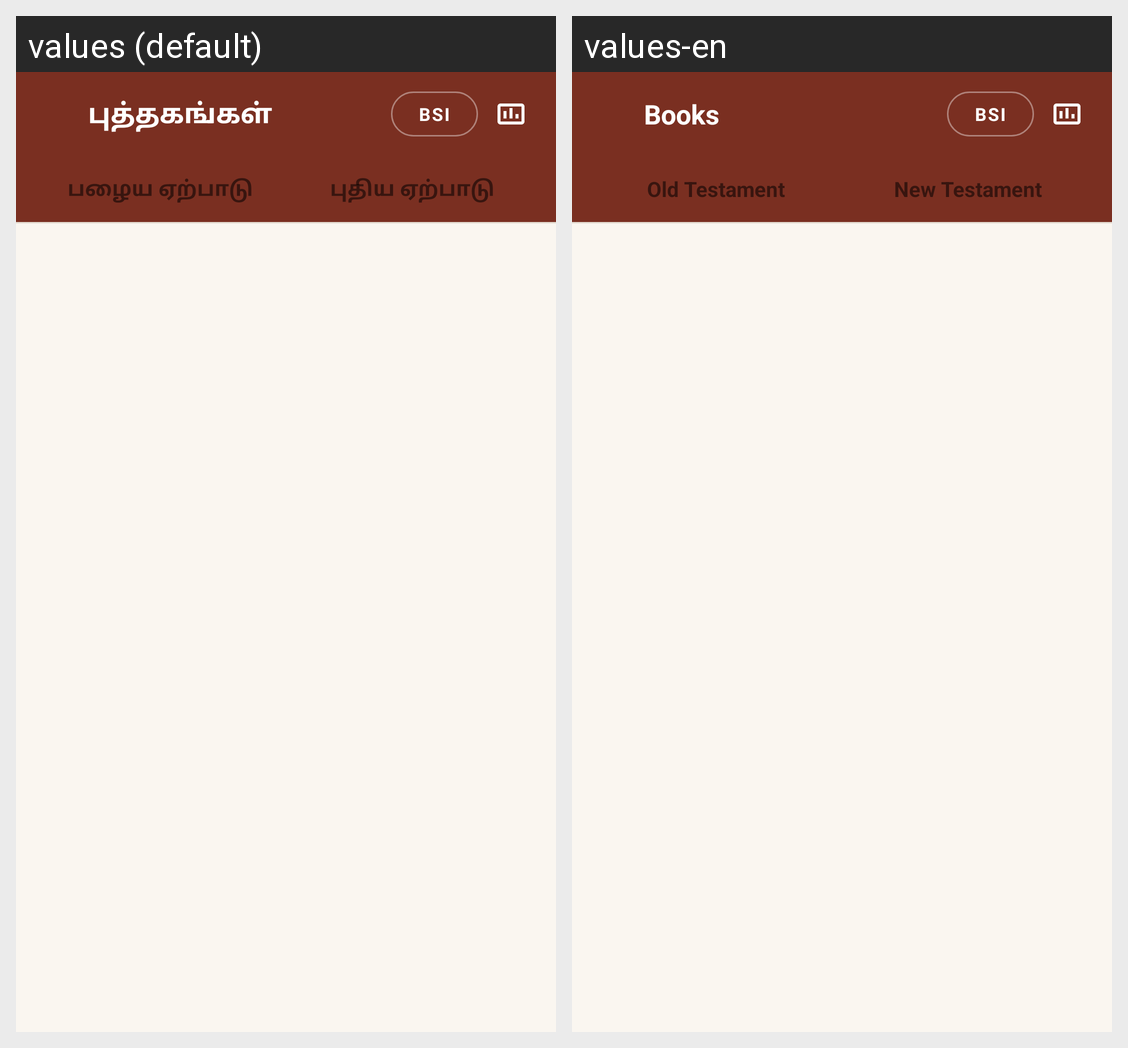

Locale-by-locale string values for the Android screen shown in this grid:
Android screen res/layout/activity_book_picker.xml rendered under 2 locales, left to right: values (default), values-en. Device: Nexus 5 (rendered at 1080×1920; each locale shown at half size, 540×960, under a caption strip naming it); theme AppTheme.
Strings drawn on this screen, with the default value and each locale's value (text and hints the layout hard-codes, and strings that could not be matched under every locale, appear in the picture but are not listed):

books
  values: புத்தகங்கள்
  values-en: Books

old_testament
  values: பழைய ஏற்பாடு
  values-en: Old Testament

new_testament
  values: புதிய ஏற்பாடு
  values-en: New Testament
